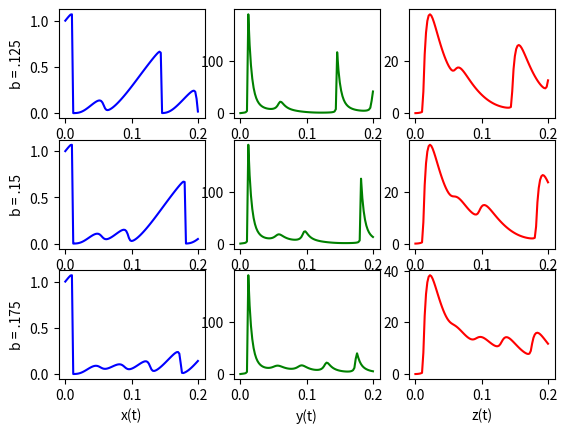

Write Python code to recreate this figure.
from scipy.integrate import odeint
import numpy as np
import matplotlib.pyplot as plt

# Constantes
a, c, d = 10, 200, 50

# Définition du système d'équations différentielles
def system(y, t, b):
    dydt = np.zeros((3,))
    dydt[0] = a + b*y[2] - y[0] - y[0]*y[1]**2
    dydt[1] = c*(y[0] + y[0]*y[1]**2 - y[1])
    dydt[2] = d*(y[1] - y[2])
    return dydt

# Conditions initiales
y0 = [1, 0, 0]

# Temps
t = np.linspace(0, .2, 101)

# Variable
B = [.125, .15, .175]

fig, axs = plt.subplots(3, len(B))

# Boucle sur les valeurs de B
for i in range(len(B)):
    b = B[i]

    # Résolution du système d'équations différentielles
    sol = odeint(system, y0, t, args=(b,))

    # Graphique
    axs[i][0].plot(t, sol[:, 0], 'b')
    axs[i][1].plot(t, sol[:, 1], 'g')
    axs[i][2].plot(t, sol[:, 2], 'r')
    
axs[2][0].set(xlabel='x(t)')
axs[2][1].set(xlabel='y(t)')
axs[2][2].set(xlabel='z(t)')
axs[0][0].set(ylabel='b = ' + '.125')
axs[1][0].set(ylabel='b = ' + '.15')
axs[2][0].set(ylabel='b = ' + '.175')


plt.show()

        